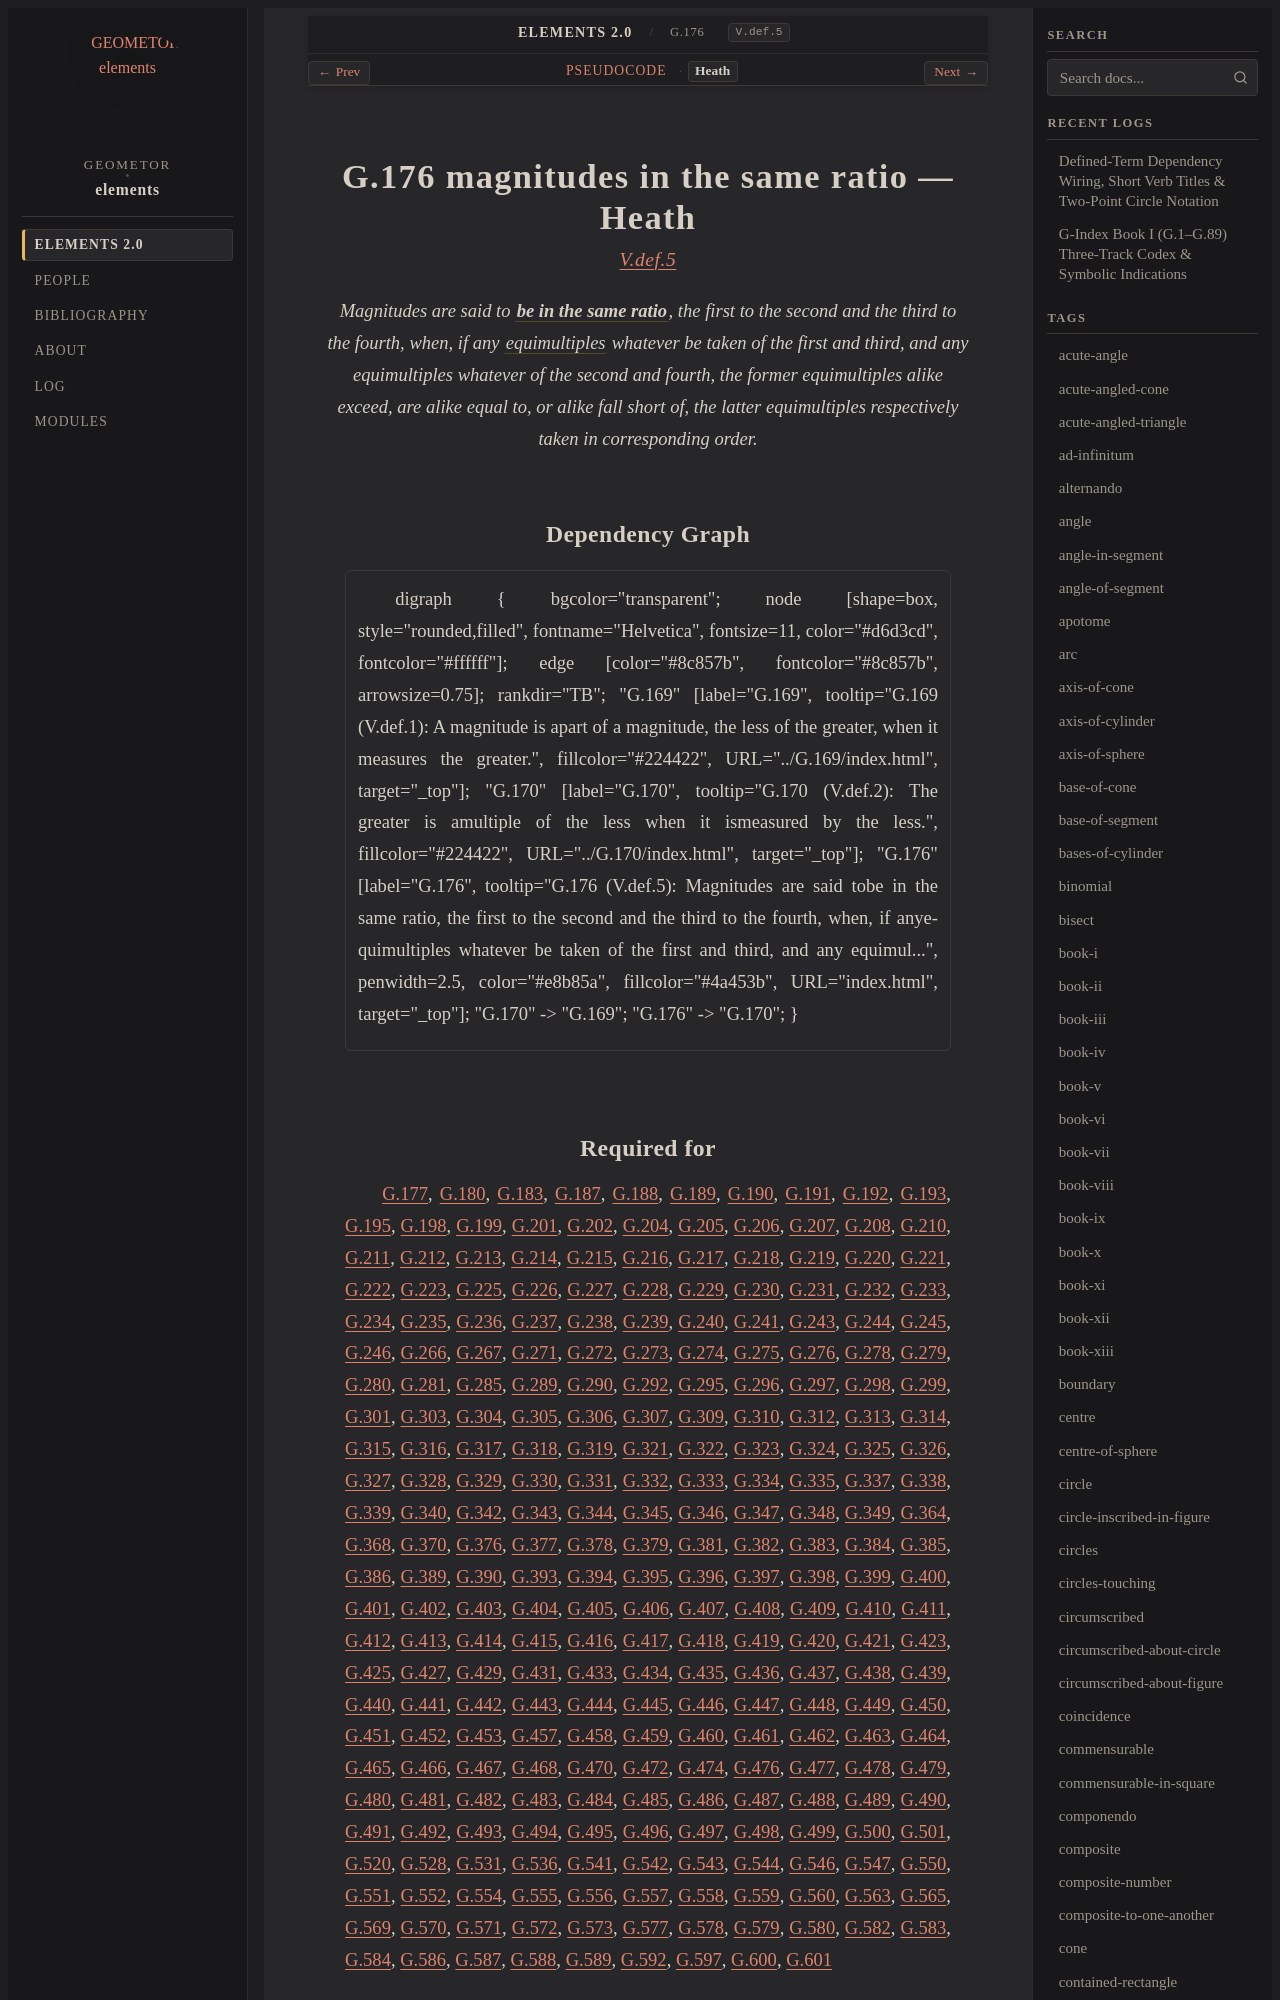

repository: geometor/elements · page: elements2/G.176/heath.html · generator: sphinx

:canonical_id: G.176
:original_id: V.def.5
:title: G.176 magnitudes in the same ratio
:volume: II
:book: V
:type: def

G.176 magnitudes in the same ratio — Heath
==========================================

.. rubric:: `V.def.5 <https://geometor.github.io/euclid/heath/volume_II/book_v/definitions/#v-def-5>`_

.. enunciation::

   Magnitudes are said to :term:`**be in the same ratio** <in-the-same-ratio>`, the first to the second and the third to the fourth, when, if any :term:`equimultiples <multiple>` whatever be taken of the first and third, and any equimultiples whatever of the second and fourth, the former equimultiples alike exceed, are alike equal to, or alike fall short of, the latter equimultiples respectively taken in corresponding order.

Dependency Graph
----------------

.. graphviz::

   digraph {
     bgcolor="transparent";
     node [shape=box, style="rounded,filled", fontname="Helvetica", fontsize=11, color="#d6d3cd", fontcolor="#ffffff"];
     edge [color="#8c857b", fontcolor="#8c857b", arrowsize=0.75];
     rankdir="TB";
     "G.169" [label="G.169", tooltip="G.169 (V.def.1): A magnitude is apart of a magnitude, the less of the greater, when it measures the greater.", fillcolor="#224422", URL="../G.169/index.html", target="_top"];
     "G.170" [label="G.170", tooltip="G.170 (V.def.2): The greater is amultiple of the less when it ismeasured by the less.", fillcolor="#224422", URL="../G.170/index.html", target="_top"];
     "G.176" [label="G.176", tooltip="G.176 (V.def.5): Magnitudes are said tobe in the same ratio, the first to the second and the third to the fourth, when, if anyequimultiples whatever be taken of the first and third, and any equimul...", penwidth=2.5, color="#e8b85a", fillcolor="#4a453b", URL="index.html", target="_top"];
     "G.170" -> "G.169";
     "G.176" -> "G.170";
   }
